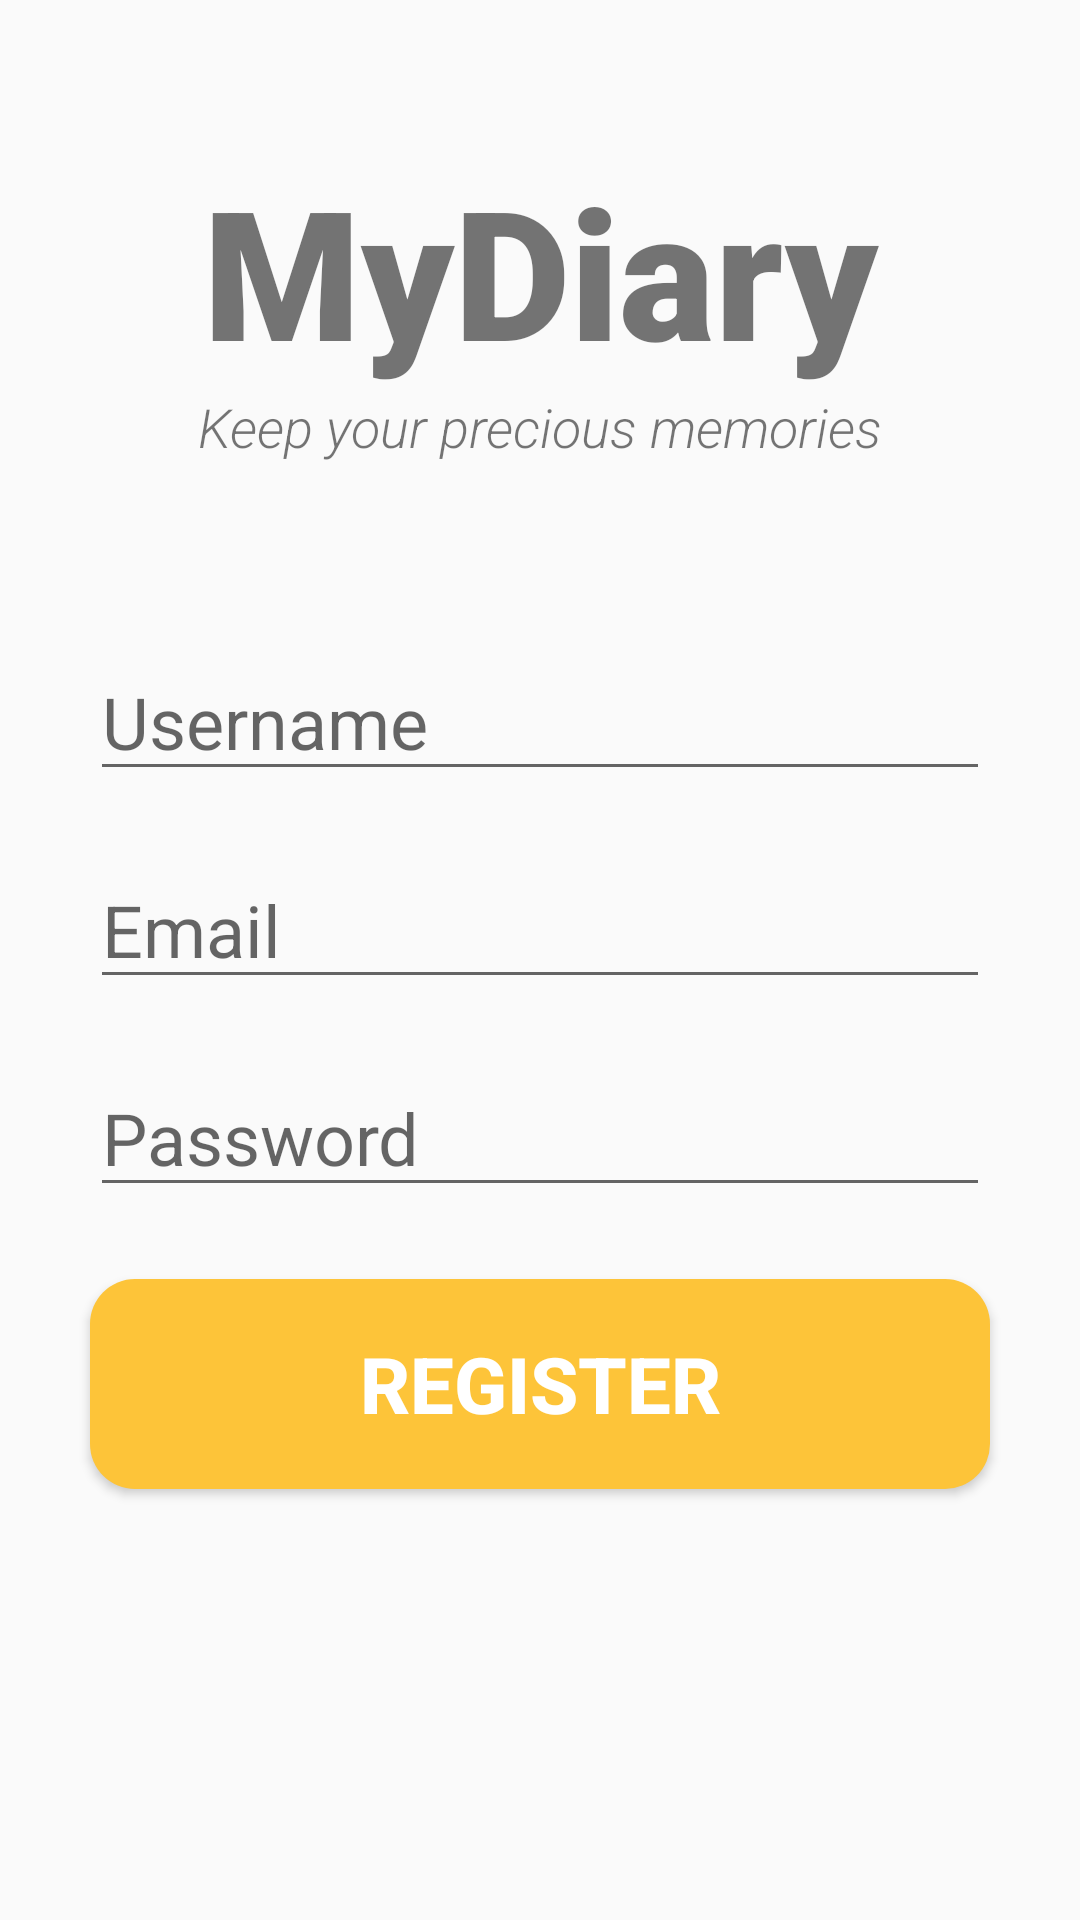

Write the Android layout XML for this screen, with the resource values it uses.
<!-- AndroidManifest.xml: application theme AppTheme -->
<!-- res/layout/activity_signup.xml -->
<?xml version="1.0" encoding="utf-8"?>
<androidx.constraintlayout.widget.ConstraintLayout xmlns:android="http://schemas.android.com/apk/res/android"
    xmlns:app="http://schemas.android.com/apk/res-auto"
    xmlns:tools="http://schemas.android.com/tools"
    android:layout_width="match_parent"
    android:layout_height="match_parent"
    tools:context=".ui.SignUpActivity">

    <TextView
        android:id="@+id/banner"
        android:layout_width="match_parent"
        android:layout_height="wrap_content"
        android:text="MyDiary"
        android:textSize="60sp"
        android:textStyle="bold"
        android:textAlignment="center"
        android:fontFamily="sans-serif-black"
        android:layout_marginTop="50dp"
        app:layout_constraintTop_toTopOf="parent"
        app:layout_constraintLeft_toLeftOf="parent"
        app:layout_constraintRight_toRightOf="parent"
        android:gravity="center_horizontal" />

    <TextView
        android:id="@+id/bannerDescription"
        android:layout_width="wrap_content"
        android:layout_height="wrap_content"
        android:text="Keep your precious memories"
        android:textSize="18sp"
        android:textStyle="italic"
        android:textAlignment="center"
        android:fontFamily="sans-serif-light"
        app:layout_constraintTop_toBottomOf="@+id/banner"
        app:layout_constraintLeft_toLeftOf="parent"
        app:layout_constraintRight_toRightOf="parent"
        android:gravity="center_horizontal" />

    <EditText
        android:id="@+id/username"
        android:layout_width="300dp"
        android:layout_height="wrap_content"
        android:layout_marginTop="60dp"
        android:ems="10"
        android:hint="Username"
        android:inputType="text"
        android:textSize="24sp"
        app:layout_constraintLeft_toLeftOf="parent"
        app:layout_constraintRight_toRightOf="parent"
        app:layout_constraintTop_toBottomOf="@+id/bannerDescription"
        />

    <EditText
        android:id="@+id/email"
        android:layout_width="300dp"
        android:layout_height="wrap_content"
        android:layout_marginTop="20dp"
        android:ems="10"
        android:hint="Email"
        android:inputType="textEmailAddress"
        android:textSize="24sp"
        app:layout_constraintLeft_toLeftOf="parent"
        app:layout_constraintRight_toRightOf="parent"
        app:layout_constraintTop_toBottomOf="@+id/username"
        />

    <EditText
        android:id="@+id/password"
        android:layout_width="300dp"
        android:layout_height="wrap_content"
        android:layout_marginTop="20dp"
        android:ems="10"
        android:hint="Password"
        android:inputType="textPassword"
        android:textSize="24sp"
        app:layout_constraintLeft_toLeftOf="parent"
        app:layout_constraintRight_toRightOf="parent"
        app:layout_constraintTop_toBottomOf="@+id/email"
        />

    <Button
        android:id="@+id/register"
        android:layout_width="300dp"
        android:layout_height="70dp"
        android:layout_marginTop="24dp"
        android:backgroundTint="#FDC439"
        android:background="@drawable/standard_button_bg"
        android:text="Register"
        android:textColor="#ffffff"
        android:textSize="26sp"
        android:textStyle="bold"
        android:textAlignment="center"
        app:layout_constraintTop_toBottomOf="@+id/password"
        app:layout_constraintLeft_toLeftOf="parent"
        app:layout_constraintRight_toRightOf="parent"
        android:gravity="center" />

    <ProgressBar
        android:id="@+id/progressBar"
        style="?android:attr/progressBarStyleLarge"
        android:layout_width="wrap_content"
        android:layout_height="wrap_content"
        android:visibility="gone"
        tools:ignore="MissingConstraints"
        android:gravity="center"
        app:layout_constraintBottom_toBottomOf="parent"
        app:layout_constraintLeft_toLeftOf="parent"
        app:layout_constraintRight_toRightOf="parent"
        app:layout_constraintTop_toTopOf="parent" />


</androidx.constraintlayout.widget.ConstraintLayout>
<!-- resources referenced by this layout -->
<resources>
  <!-- drawable standard_button_bg (drawable) -->
  <?xml version="1.0" encoding="utf-8"?>
  <shape xmlns:android="http://schemas.android.com/apk/res/android">
      
      <corners android:radius="15dp"/>
      
      <solid android:color="@color/colorPrimary"/>
  </shape>
  <style name="AppTheme" parent="Theme.AppCompat.Light.DarkActionBar">
          
          <item name="colorPrimary">@color/colorPrimary</item>
          <item name="colorPrimaryDark">@color/colorPrimaryDark</item>
          <item name="colorAccent">@color/colorAccent</item>
      </style>
  <color name="colorPrimary">#008577</color>
  <color name="colorPrimaryDark">#00574B</color>
  <color name="colorAccent">#FDC439</color>
</resources>
